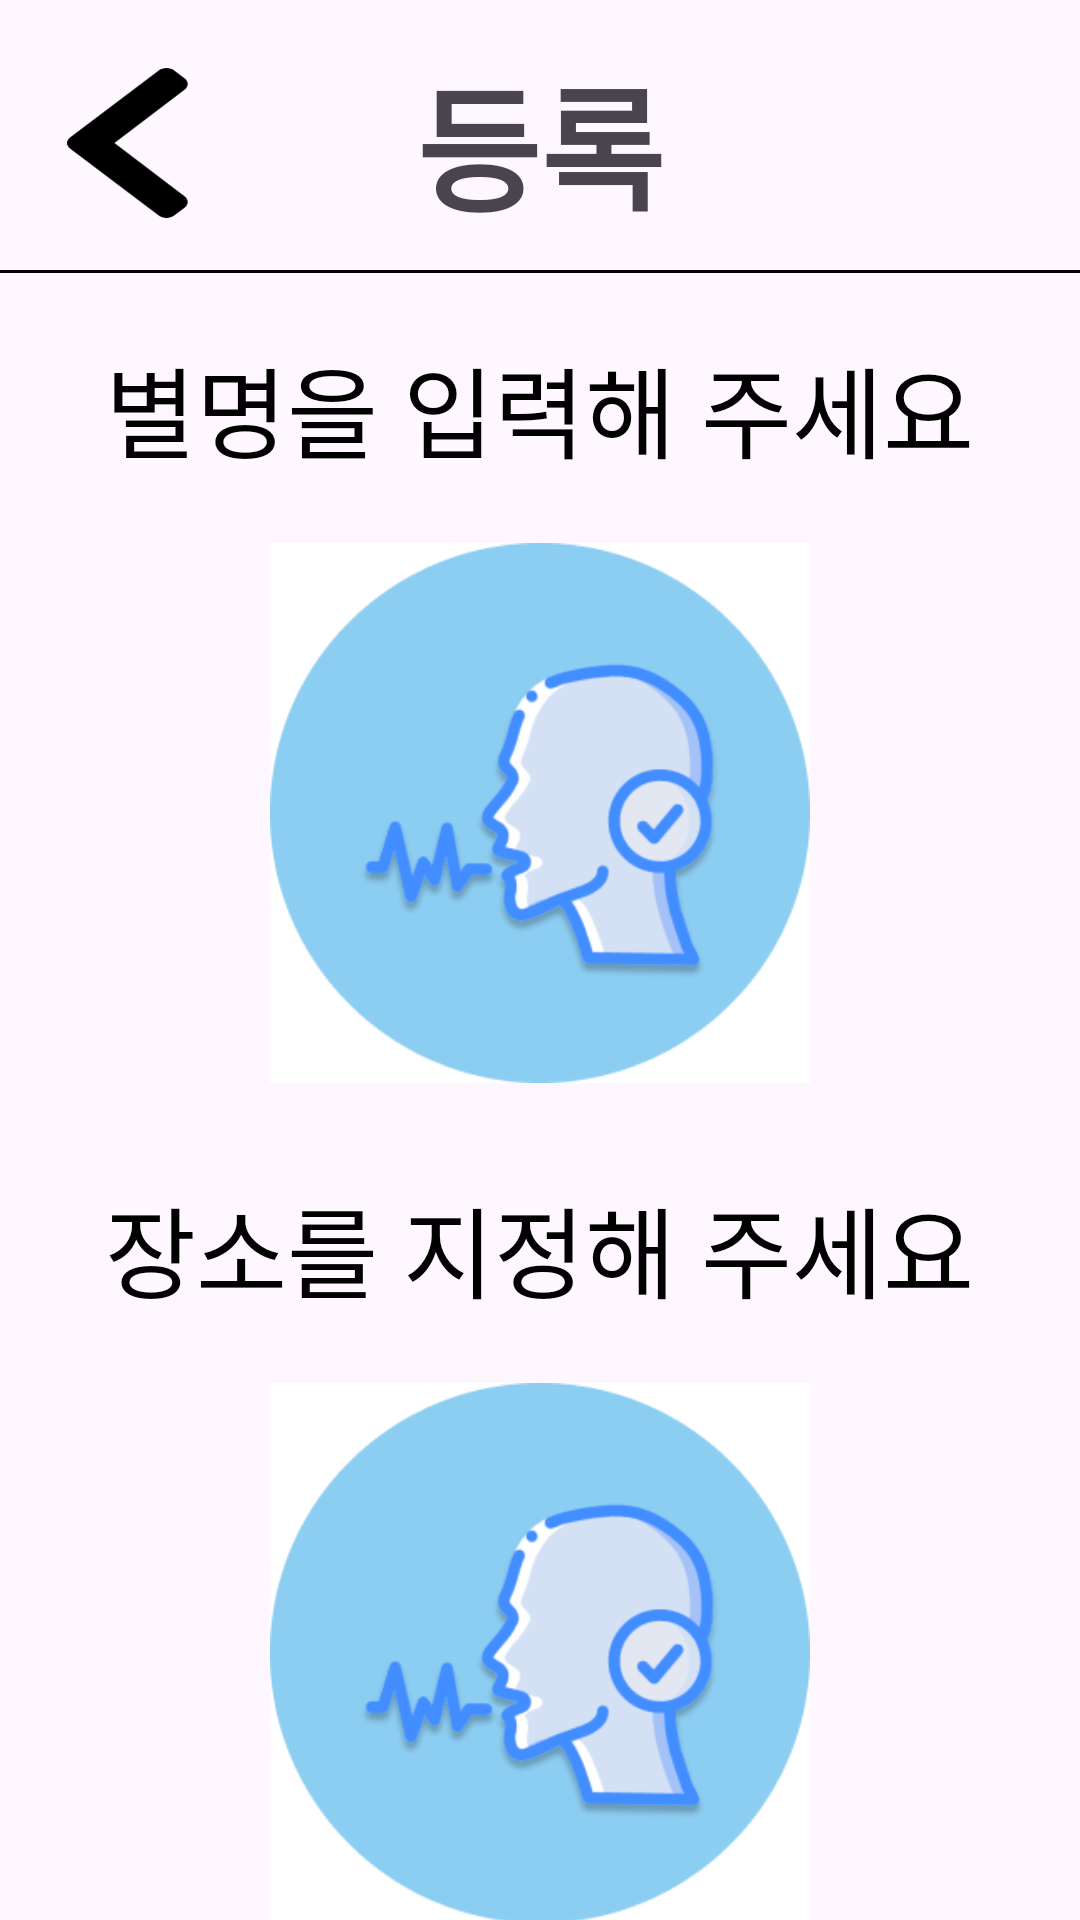

Produce the Android XML layout that renders to this screen, including the resource entries it uses.
<!-- AndroidManifest.xml: application theme AppTheme -->
<!-- res/layout/activity_vi_place_registration.xml -->
<?xml version="1.0" encoding="utf-8"?>
<androidx.constraintlayout.widget.ConstraintLayout xmlns:android="http://schemas.android.com/apk/res/android"
    android:layout_width="match_parent"
    android:layout_height="match_parent"
    xmlns:app="http://schemas.android.com/apk/res-auto">

    <androidx.constraintlayout.widget.ConstraintLayout
        android:id="@+id/vi_registration_header_cl"
        android:layout_width="match_parent"
        android:layout_height="80dp"
        app:layout_constraintStart_toStartOf="parent"
        app:layout_constraintTop_toTopOf="parent" >

        <ImageView
            android:id="@+id/iv_registration_back_iv"
            android:layout_width="50dp"
            android:layout_height="50dp"
            android:layout_marginLeft="18dp"
            android:layout_marginTop="15dp"
            android:src="@drawable/chevron_left"
            app:layout_constraintBottom_toBottomOf="parent"
            app:layout_constraintStart_toStartOf="parent"
            app:layout_constraintTop_toTopOf="parent" />

        <TextView
            android:id="@+id/vi_registration_tv"
            android:layout_width="wrap_content"
            android:layout_height="wrap_content"
            android:layout_marginTop="15dp"
            app:layout_constraintStart_toStartOf="parent"
            app:layout_constraintTop_toTopOf="parent"
            app:layout_constraintEnd_toEndOf="parent"
            android:text="등록"
            android:textStyle="bold"
            android:textSize="45sp" />

    </androidx.constraintlayout.widget.ConstraintLayout>

    <View
        android:id="@+id/vi_registration_header_line"
        android:layout_width="match_parent"
        android:layout_height="1dp"
        android:textSize="13sp"
        android:background="@color/black"
        android:layout_marginTop="10dp"
        app:layout_constraintTop_toBottomOf="@id/vi_registration_header_cl"
        app:layout_constraintStart_toStartOf="parent" />

    <EditText
        android:id="@+id/iv_main_set_nickname_et"
        android:layout_width="350dp"
        android:layout_height="60dp"
        android:background="@drawable/searchbar"
        android:hint="별명을 입력해 주세요"
        android:layout_marginTop="15dp"
        android:paddingLeft="30dp"
        android:textColorHint="@color/black"
        android:textSize="33sp"
        app:layout_constraintTop_toBottomOf="@id/vi_registration_header_line"
        app:layout_constraintStart_toStartOf="parent"
        app:layout_constraintEnd_toEndOf="parent"/>

    <ImageView
        android:id="@+id/iv_main_nickname_record_iv"
        android:layout_width="180dp"
        android:layout_height="180dp"
        android:src="@drawable/speech"
        android:layout_marginTop="15dp"
        app:layout_constraintStart_toStartOf="parent"
        app:layout_constraintEnd_toEndOf="parent"
        app:layout_constraintTop_toBottomOf="@id/iv_main_set_nickname_et" />

    <EditText
        android:id="@+id/iv_main_set_place_et"
        android:layout_width="350dp"
        android:layout_height="60dp"
        android:background="@drawable/searchbar"
        android:hint="장소를 지정해 주세요"
        android:paddingLeft="30dp"
        android:textColorHint="@color/black"
        android:textSize="33sp"
        android:layout_marginTop="25dp"
        app:layout_constraintTop_toBottomOf="@id/iv_main_nickname_record_iv"
        app:layout_constraintStart_toStartOf="parent"
        app:layout_constraintEnd_toEndOf="parent"/>

    <ImageView
        android:id="@+id/iv_main_place_iv"
        android:layout_width="180dp"
        android:layout_height="180dp"
        android:src="@drawable/speech"
        android:layout_marginTop="15dp"
        app:layout_constraintStart_toStartOf="parent"
        app:layout_constraintEnd_toEndOf="parent"
        app:layout_constraintTop_toBottomOf="@id/iv_main_set_place_et" />

    <LinearLayout
        android:layout_marginTop="20dp"
        android:layout_width="match_parent"
        android:layout_height="wrap_content"
        android:orientation="horizontal"
        app:layout_constraintTop_toBottomOf="@id/iv_main_place_iv"
        app:layout_constraintStart_toStartOf="parent">

        <android.widget.Button
            android:id="@+id/iv_main_search_iv"
            android:layout_width="180dp"
            android:layout_height="60dp"
            android:background="@drawable/searchbar"
            android:textSize="30sp"
            android:text="검색하기"
            android:layout_marginLeft="20dp"
            android:layout_marginRight="10dp"
            android:textStyle="bold"
            app:layout_constraintStart_toStartOf="parent" />


        <android.widget.Button
            android:id="@+id/iv_registration_register_iv"
            android:layout_width="180dp"
            android:layout_height="60dp"
            android:background="@drawable/searchbar"
            android:textSize="30sp"
            android:layout_marginLeft="10dp"
            android:layout_marginRight="10dp"
            android:text="등록하기"
            android:textStyle="bold"
            app:layout_constraintStart_toStartOf="parent"
            app:layout_constraintEnd_toEndOf="parent" />
    </LinearLayout>

</androidx.constraintlayout.widget.ConstraintLayout>
<!-- resources referenced by this layout -->
<resources>
  <color name="black">#FF000000</color>
  <!-- drawable chevron_left (drawable) -->
  <vector xmlns:android="http://schemas.android.com/apk/res/android"
      android:width="33dp"
      android:height="40dp"
      android:viewportWidth="33"
      android:viewportHeight="40">
    <path
        android:pathData="M0.852,18.445L24.424,0.644C25.561,-0.215 27.404,-0.215 28.541,0.644L31.29,2.72C32.426,3.578 32.427,4.966 31.295,5.825L12.613,20L31.294,34.174C32.427,35.034 32.424,36.422 31.289,37.28L28.54,39.356C27.403,40.215 25.56,40.215 24.423,39.356L0.852,21.554C-0.284,20.696 -0.284,19.303 0.852,18.445Z"
        android:fillColor="#000000"/>
  </vector>
  <!-- drawable speech: png bitmap (drawable, 23500 bytes) -->
  <style name="AppTheme" parent="Theme.Material3.DayNight.NoActionBar">
          
          <item name="colorPrimary">@color/mp_color_primary</item>
          <item name="colorPrimaryVariant">@color/mp_color_primary_variant</item>
          <item name="colorPrimaryDark">@color/mp_color_primary_dark</item>
          
          <item name="colorSecondary">@color/mp_color_secondary</item>
          <item name="colorSecondaryVariant">@color/mp_color_secondary_variant</item>
          <item name="colorError">@color/mp_color_error</item>
          
          <item name="android:statusBarColor">?attr/colorPrimary</item>
          
      </style>
  <color name="mp_color_primary">#6200EE</color>
  <color name="mp_color_primary_variant">#3700B3</color>
  <color name="mp_color_primary_dark">#000000</color>
  <color name="mp_color_secondary">#03DAC6</color>
  <color name="mp_color_secondary_variant">#018786</color>
  <color name="mp_color_error">#B00020</color>
</resources>
